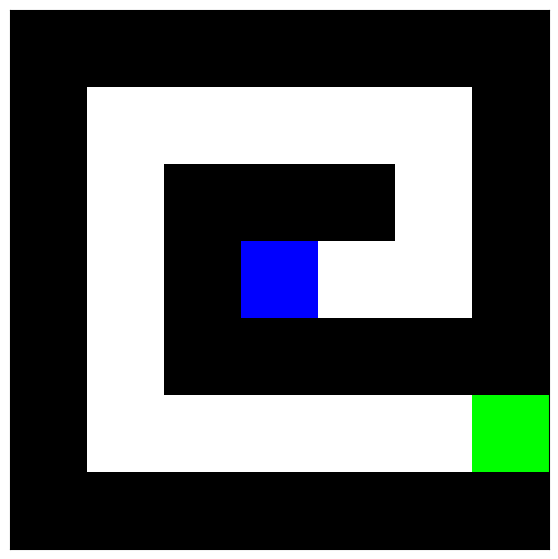

Write the Python code that produced this figure.
import matplotlib.pyplot as plt
import numpy as np

class MazeGame:
    def __init__(self):
        maze_layout = [[1, 1, 1, 1, 1, 1, 1],
               [1, 0, 0, 0, 0, 0, 1],
               [1, 0, 1, 1, 1, 0, 1],
               [1, 0, 1, 0, 0, 0, 1],
               [1, 0, 1, 1, 1, 1, 1],
               [1, 0, 0, 0, 0, 0, 0],
               [1, 1, 1, 1, 1, 1, 1]]
        """Initialize the maze game with a given layout."""
        self.layout = np.array(maze_layout)
        self.rgb_maze = self._to_rgb()
        self.start_pos = None
        self.exit_pos = None
        self.current_pos = None

    def _to_rgb(self):
        """Convert the maze layout to an RGB image."""
        rgb = np.zeros((*self.layout.shape, 3))  # Create a new RGB array
        for i in range(3):  # Copy the grayscale values into each RGB channel
            rgb[:, :, i] = 1 - self.layout
        return rgb

    def initialPosition(self, row, col):
        """Set the initial position in the maze."""
        if self.layout[row, col] == 0:
            self.start_pos = (row, col)
            self.current_pos = (row, col)
            self.set_point(row, col, [0, 0, 1])  # Mark initial position with blue
        else:
            print("Invalid initial position: It is on a wall.")

    def setExit(self, row, col):
        """Set the exit position in the maze."""
        if self.layout[row, col] == 0:
            self.exit_pos = (row, col)
            self.set_point(row, col, [0, 1, 0])  # Mark exit position with green
        else:
            print("Invalid exit position: It is on a wall.")

    def set_point(self, row, col, color):
        """Set a specific point in the maze to a given color."""
        self.rgb_maze[row, col] = color

    def makeMove(self, direction):
        """Attempt to move in the specified direction."""
        if self.current_pos is None:
            print("Initial position not set.")
            return 0

        row, col = self.current_pos
        if direction == "up":
            new_pos = (row - 1, col)
        elif direction == "down":
            new_pos = (row + 1, col)
        elif direction == "left":
            new_pos = (row, col - 1)
        elif direction == "right":
            new_pos = (row, col + 1)
        else:
            print("Invalid direction.")
            return 0

        if self.isValidMove(new_pos):
            self.current_pos = new_pos
            self.set_point(*self.start_pos, [1 - self.layout[self.start_pos]])  # Reset start position color
            self.start_pos = new_pos
            self.set_point(*new_pos, [0, 0, 1])  # Mark new position with blue
            if self.current_pos == self.exit_pos:
                # print("Success! You've found the way out.")
                return 1
        # else:
        #    print("Invalid move: Can't move through walls or out of bounds.")

    def isValidMove(self, pos):
        """Check if a move is valid (within bounds and not through walls)."""
        row, col = pos
        if 0 <= row < self.layout.shape[0] and 0 <= col < self.layout.shape[1]:
            return self.layout[row, col] == 0
        return False

    def plot(self):
        """Plot the maze."""
        plt.figure(figsize=(7, 7))
        plt.imshow(self.rgb_maze, interpolation='nearest')
        plt.xticks([]), plt.yticks([])  # Hide axes ticks
        plt.show()

# Create an instance of MazeGame
maze_game = MazeGame()

# Set the initial and exit positions
maze_game.initialPosition(3, 3)
maze_game.setExit(5, 6)
maze_game.plot()

import random

class QLearningAgent:
    def __init__(self, game, alpha=0.1, gamma=0.99, epsilon=0.1):
        self.game = game
        self.q_table = np.zeros((game.layout.size, 4))  # 4 actions: up, down, left, right
        self.alpha = alpha
        self.gamma = gamma
        self.epsilon = epsilon
        self.actions = ['up', 'down', 'left', 'right']

    def state_to_index(self, state):
        """Converts a 2D state to a 1D index for the Q-table."""
        return state[0] * self.game.layout.shape[1] + state[1]

    def choose_action(self, state_index):
        """Choose action based on ε-greedy policy."""
        if random.uniform(0, 1) < self.epsilon:
            return random.choice(self.actions)  # Explore
        else:
            return self.actions[np.argmax(self.q_table[state_index])]  # Exploit

    def learn(self, state, action, reward, next_state):
        """Update the Q-value using the Q-learning formula."""
        state_index = self.state_to_index(state)
        next_state_index = self.state_to_index(next_state)
        action_index = self.actions.index(action)
        next_max = np.max(self.q_table[next_state_index])

        # Q-learning formula
        self.q_table[state_index, action_index] = self.q_table[state_index, action_index] + \
            self.alpha * (reward + self.gamma * next_max - self.q_table[state_index, action_index])

    def train(self, episodes=1000):
        for episode in range(episodes):
            self.game.initialPosition(3, 3)  # Reset to starting position
            state = self.game.current_pos
            steps = 0
            while not self.game.makeMove(self.choose_action(self.state_to_index(state))) and steps < 50:
                # Select and perform an action
                action = self.choose_action(self.state_to_index(state))
                old_state = state
                success = self.game.makeMove(action)
                state = self.game.current_pos
                reward = 1 if success else -1  # Simple reward: -1 for each step, +1 for reaching the goal
                # Learn from the transition
                self.learn(old_state, action, reward, state)
                steps += 1
            if episode % 100 == 0:
                print(f"Episode {episode}: completed in {steps} steps.")

agent = QLearningAgent(maze_game)
agent.train(10000)